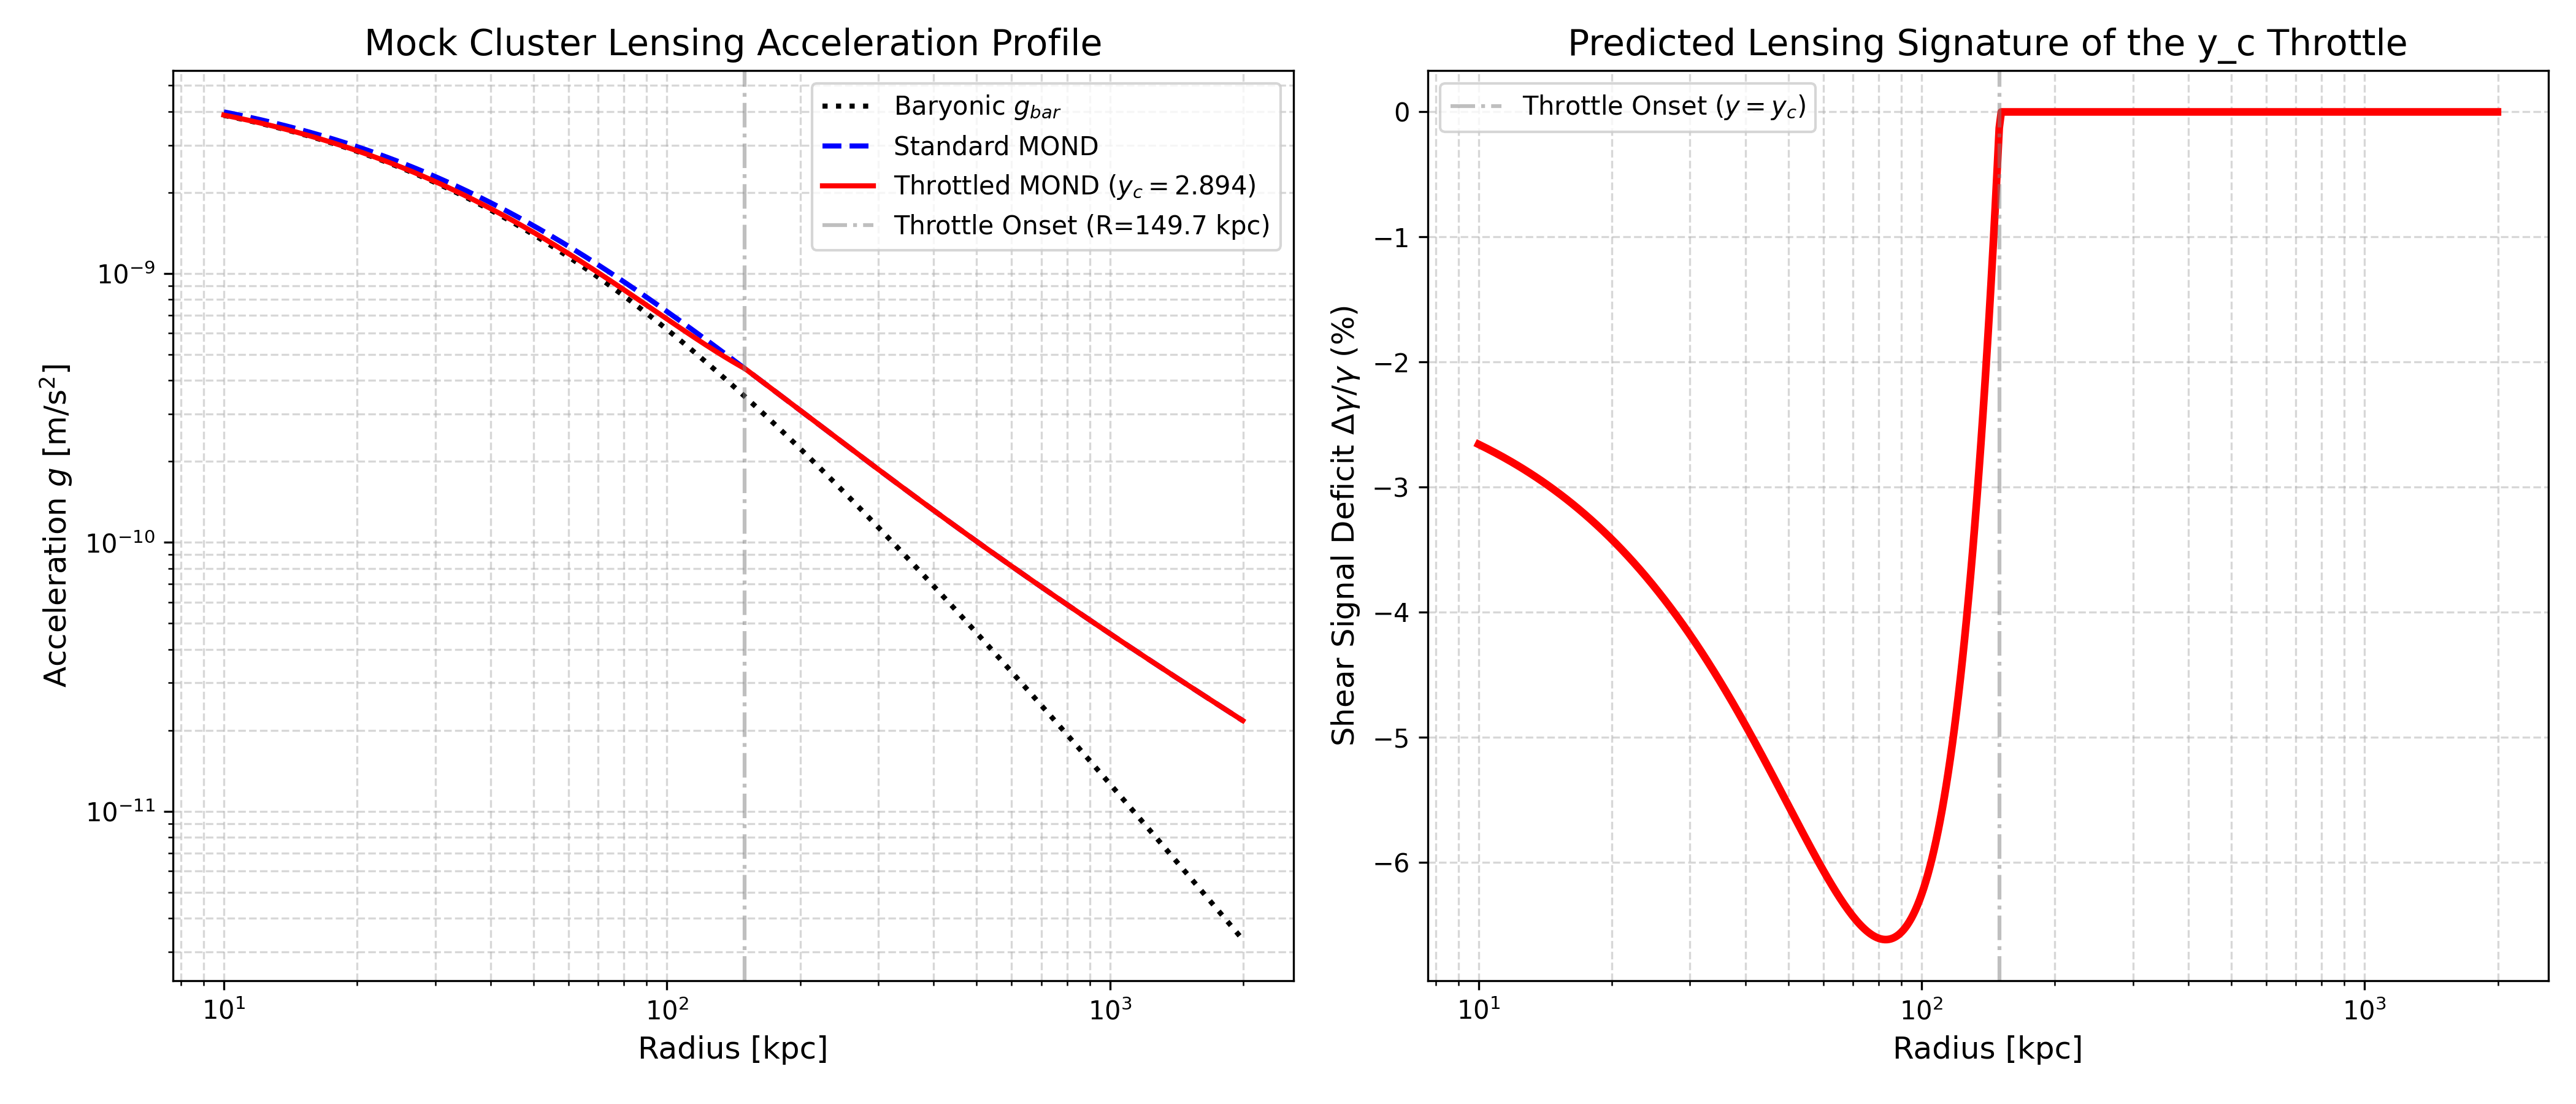

This figure's Python source:
import numpy as np
import matplotlib.pyplot as plt

def M_bar_hernquist(r, M_tot, r_s):
    # Hernquist mass profile: M(<r) = M_tot * (r / (r + r_s))^2
    return M_tot * (r / (r + r_s))**2

def simple_interp(y):
    return 0.5 + np.sqrt(0.25 + 1.0 / y)

def throttle(y, y_c=2.894):
    # T = min(1, y_c / y)
    return np.minimum(1.0, y_c / y)

def g_obs_mond(g_bar, a0):
    y = g_bar / a0
    return g_bar * simple_interp(y)

def g_obs_throttled(g_bar, a0, y_c=2.894):
    y = g_bar / a0
    nu = simple_interp(y)
    T = throttle(y, y_c)
    # Throttled g_obs = g_bar * [1 + (nu - 1)*T]
    return g_bar * (1.0 + (nu - 1.0) * T)

def main():
    print("--- Cluster Throttle Lensing Mock ---")
    
    # Constants
    G = 6.6743e-11 # m^3/kg/s^2
    a0 = 1.2e-10 # m/s^2 (standard)
    M_sun = 1.989e30 # kg
    kpc = 3.086e19 # m
    
    # Cluster Parameters (massive cluster)
    M_tot = 1e14 * M_sun # 10^14 solar masses in baryons
    r_s = 50.0 * kpc # 50 kpc scale radius
    
    # Radii from 10 kpc to 2000 kpc (2 Mpc)
    r_kpc = np.logspace(1, 3.3, 500)
    r_m = r_kpc * kpc
    
    # Baryonic mass and acceleration
    M_r = M_bar_hernquist(r_m, M_tot, r_s)
    g_bar = G * M_r / r_m**2
    
    y = g_bar / a0
    y_c = 2.894
    
    g_mond = g_obs_mond(g_bar, a0)
    g_throttle = g_obs_throttled(g_bar, a0, y_c)
    
    # Fractional deviation
    # In lensing, shear gamma is proportional to g_obs
    delta_gamma_frac = (g_throttle - g_mond) / g_mond
    
    # Find the radius where y = y_c
    idx_break = np.argmin(np.abs(y - y_c))
    r_break = r_kpc[idx_break]
    
    plt.figure(figsize=(14, 6))
    
    # Plot 1: Accelerations
    plt.subplot(1, 2, 1)
    plt.loglog(r_kpc, g_bar, 'k:', lw=2, label='Baryonic $g_{bar}$')
    plt.loglog(r_kpc, g_mond, 'b--', lw=2, label='Standard MOND')
    plt.loglog(r_kpc, g_throttle, 'r-', lw=2, label='Throttled MOND ($y_c = 2.894$)')
    plt.axvline(r_break, color='gray', linestyle='-.', alpha=0.5, label=f'Throttle Onset (R={r_break:.1f} kpc)')
    
    plt.xlabel('Radius [kpc]', fontsize=12)
    plt.ylabel('Acceleration $g$ [m/s$^2$]', fontsize=12)
    plt.title('Mock Cluster Lensing Acceleration Profile', fontsize=14)
    plt.grid(True, which='both', ls='--', alpha=0.5)
    plt.legend(fontsize=10)
    
    # Plot 2: Fractional Lensing Shear Deficit
    plt.subplot(1, 2, 2)
    plt.semilogx(r_kpc, delta_gamma_frac * 100, 'r-', lw=3)
    plt.axvline(r_break, color='gray', linestyle='-.', alpha=0.5, label=f'Throttle Onset ($y = y_c$)')
    
    plt.xlabel('Radius [kpc]', fontsize=12)
    plt.ylabel(r'Shear Signal Deficit $\Delta\gamma / \gamma$ (%)', fontsize=12)
    plt.title('Predicted Lensing Signature of the y_c Throttle', fontsize=14)
    plt.grid(True, which='both', ls='--', alpha=0.5)
    plt.legend(fontsize=10)
    
    plt.tight_layout()
    out_path = "real_research/reviews/open_doors_2026_07/cluster_throttle_lensing_mock.png"
    plt.savefig(out_path, dpi=300)
    print(f"Saved Lensing Mock plot to {out_path}")
    print(f"The throttle kink appears at R = {r_break:.1f} kpc for this cluster.")
    print("This is the exact spatial signature that Euclid or JWST lensing should target.")

if __name__ == "__main__":
    main()
